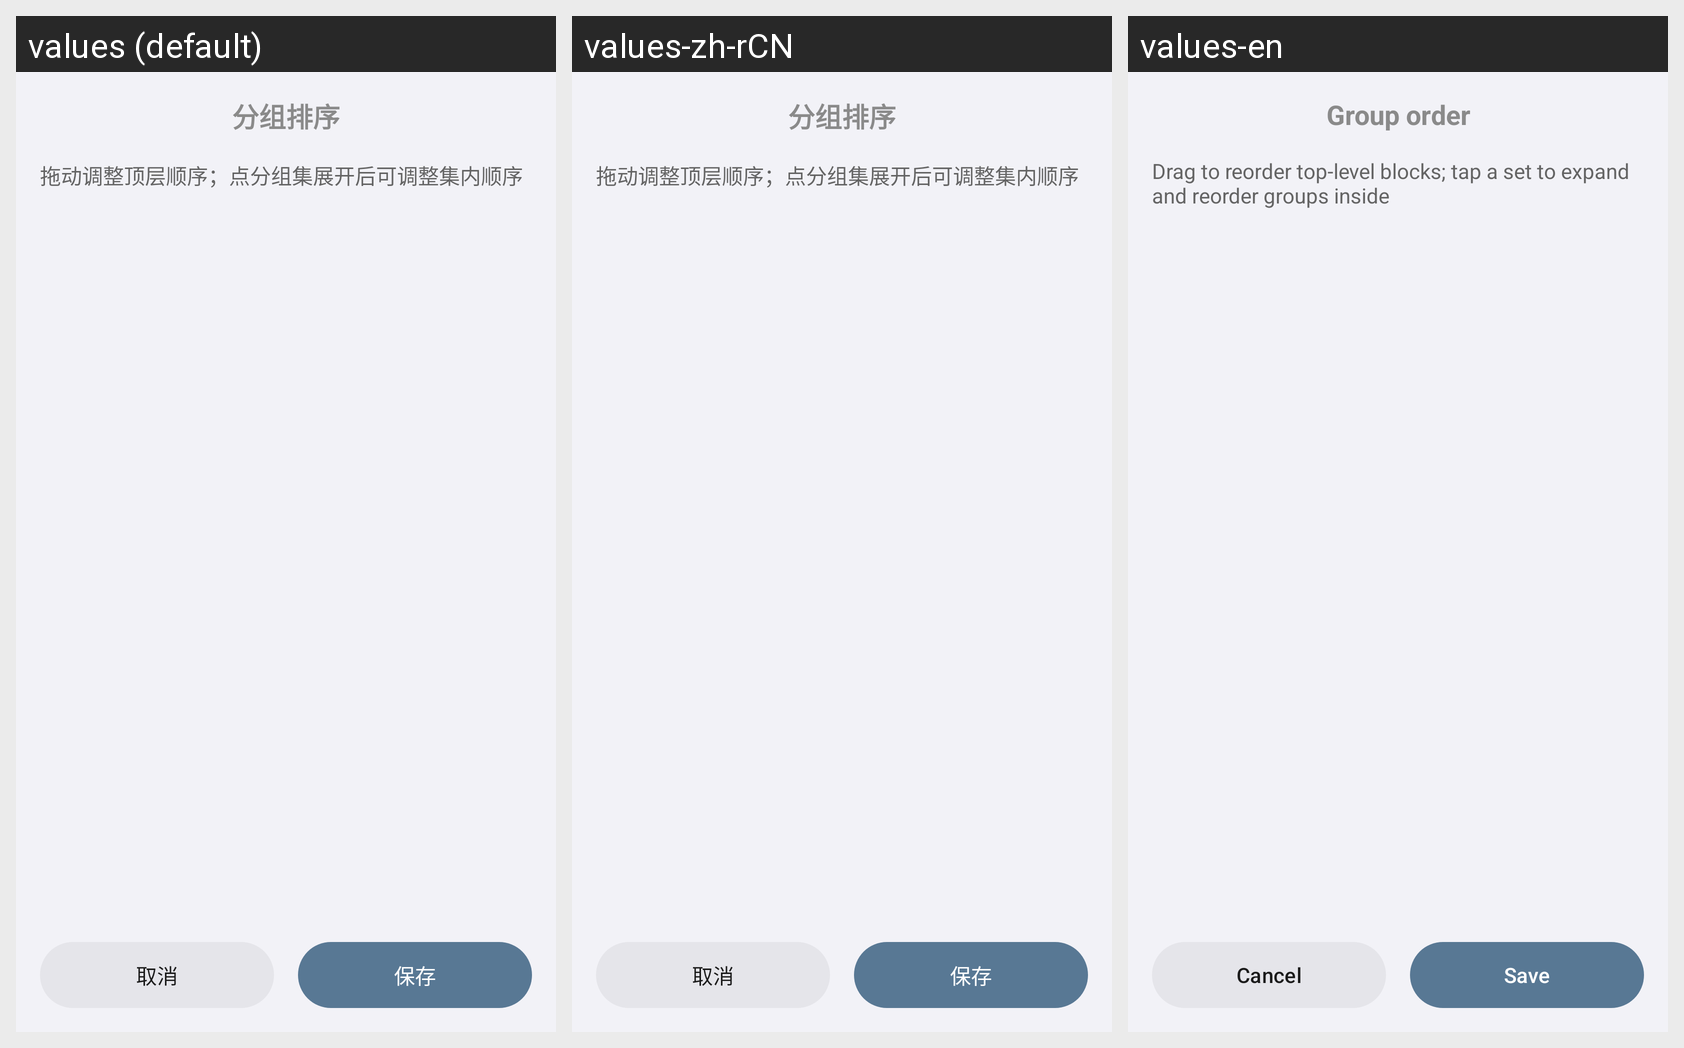

Locale-by-locale string values for the Android screen shown in this grid:
Android screen res/layout/bottom_sheet_group_sort.xml rendered under 3 locales, left to right: values (default), values-zh-rCN, values-en. Device: Nexus 5 (rendered at 1080×1920; each locale shown at half size, 540×960, under a caption strip naming it); theme Theme.AppSnapshot.
Strings drawn on this screen, with the default value and each locale's value (text and hints the layout hard-codes, and strings that could not be matched under every locale, appear in the picture but are not listed):

group_sort_title
  values: 分组排序
  values-zh-rCN: 分组排序
  values-en: Group order

group_sort_two_level_hint
  values: 拖动调整顶层顺序；点分组集展开后可调整集内顺序
  values-zh-rCN: 拖动调整顶层顺序；点分组集展开后可调整集内顺序
  values-en: Drag to reorder top-level blocks; tap a set to expand and reorder groups inside

cancel
  values: 取消
  values-zh-rCN: 取消
  values-en: Cancel

save
  values: 保存
  values-zh-rCN: 保存
  values-en: Save
